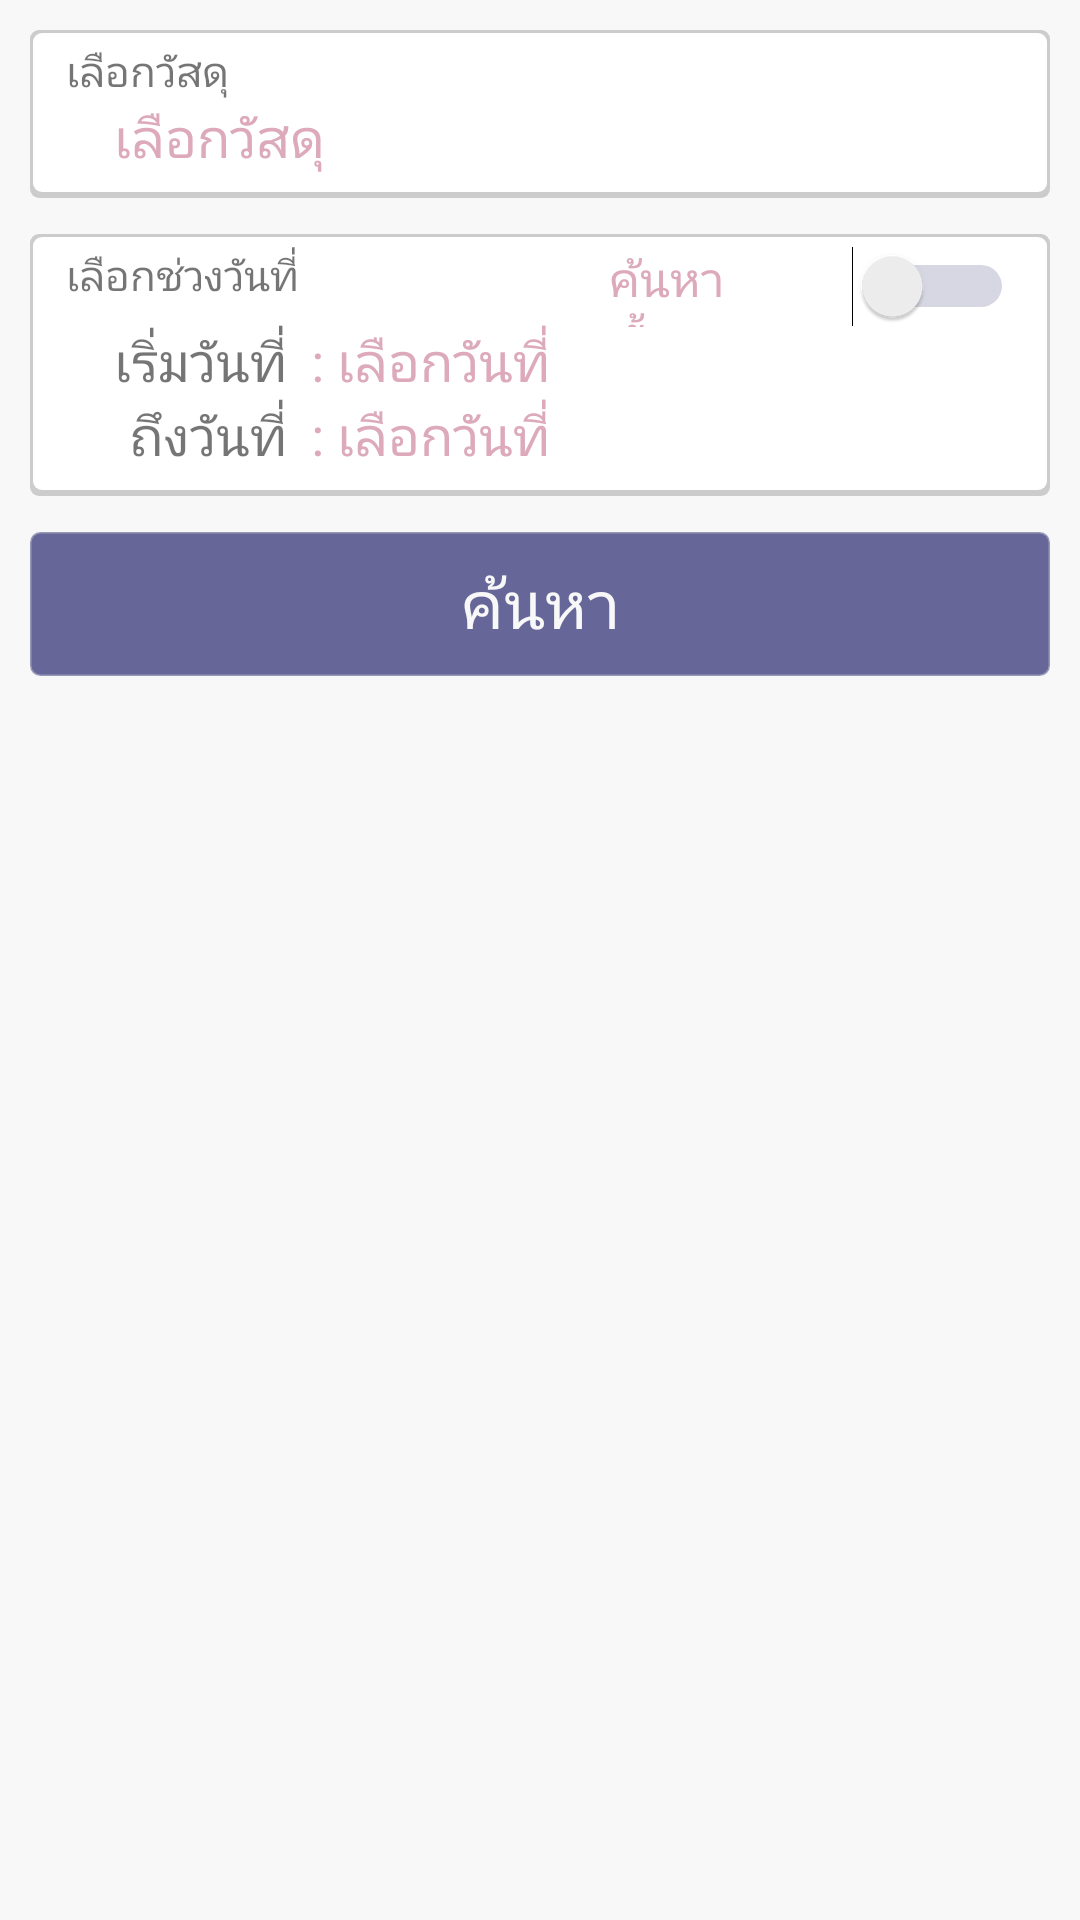

This screen was rendered from an Android layout file. Write that file and the resources it references.
<!-- AndroidManifest.xml: application theme AppTheme -->
<!-- res/layout/fsetfinding.xml -->
<?xml version="1.0" encoding="utf-8"?>
<android.support.constraint.ConstraintLayout xmlns:android="http://schemas.android.com/apk/res/android"
    xmlns:app="http://schemas.android.com/apk/res-auto"
    xmlns:tools="http://schemas.android.com/tools"
    android:layout_width="match_parent"
    android:layout_height="match_parent"
    android:background="@color/white"
    android:paddingLeft="10dp"
    android:paddingRight="10dp">

    <android.support.constraint.ConstraintLayout
        android:id="@+id/constraintLayout"
        android:layout_width="match_parent"
        android:layout_height="wrap_content"
        android:layout_marginTop="10dp"
        android:background="@drawable/round_list"
        app:layout_constraintTop_toTopOf="parent"
        tools:layout_editor_absoluteX="10dp">

        <TextView
            android:id="@+id/tvSelmat"
            android:layout_width="match_parent"
            android:layout_height="wrap_content"
            android:layout_marginStart="8dp"
            android:text="เลือกวัสดุ"
            android:theme="@style/Text"
            app:layout_constraintStart_toStartOf="parent"
            app:layout_constraintTop_toTopOf="parent" />

        <TextView
            android:id="@+id/tvMat"
            android:layout_width="match_parent"
            android:layout_height="wrap_content"
            android:layout_marginStart="24dp"
            android:text="เลือกวัสดุ"
            android:textColor="@color/colorAccent"
            android:textSize="18sp"
            android:theme="@style/Text"
            app:layout_constraintStart_toStartOf="@+id/tvSelmat"
            app:layout_constraintTop_toBottomOf="@+id/tvSelmat" />

    </android.support.constraint.ConstraintLayout>

    <android.support.constraint.ConstraintLayout
        android:id="@+id/constraintLayout5"
        android:layout_width="match_parent"
        android:layout_height="wrap_content"
        android:layout_marginTop="12dp"
        android:background="@drawable/round_list"
        app:layout_constraintTop_toBottomOf="@+id/constraintLayout"
        tools:layout_editor_absoluteX="10dp">


        <android.support.constraint.ConstraintLayout
            android:id="@+id/cLaydate"
            android:layout_width="0dp"
            android:layout_height="wrap_content"
            android:layout_marginEnd="8dp"
            android:layout_marginStart="16dp"
            app:layout_constraintEnd_toEndOf="parent"
            app:layout_constraintStart_toStartOf="@+id/tvSelmat"
            app:layout_constraintTop_toBottomOf="@+id/tvSelmat">

            <TextView
                android:id="@+id/tvSdate"
                android:layout_width="0dp"
                android:layout_height="wrap_content"
                android:layout_marginEnd="8dp"
                android:layout_marginStart="8dp"
                android:text=": เลือกวันที่"
                android:textColor="@color/colorAccent"
                android:textSize="18sp"
                android:theme="@style/Text"
                app:layout_constraintEnd_toEndOf="parent"
                app:layout_constraintHorizontal_bias="0.021"
                app:layout_constraintStart_toEndOf="@+id/tvS"
                app:layout_constraintTop_toTopOf="@+id/tvS" />

            <TextView
                android:id="@+id/tvE"
                android:layout_width="wrap_content"
                android:layout_height="wrap_content"
                android:text="ถึงวันที่"
                android:textColor="@color/text_color_secondary"
                android:textSize="18sp"
                android:theme="@style/Text"
                app:layout_constraintEnd_toEndOf="@+id/tvS"
                app:layout_constraintTop_toBottomOf="@+id/tvS" />

            <TextView
                android:id="@+id/tvS"
                android:layout_width="wrap_content"
                android:layout_height="wrap_content"
                android:layout_marginStart="16dp"
                android:text="เริ่มวันที่"
                android:textColor="@color/text_color_secondary"
                android:textSize="18sp"
                android:theme="@style/Text"
                app:layout_constraintStart_toStartOf="@+id/tvSelmat"
                app:layout_constraintTop_toBottomOf="@+id/tvSelmat" />

            <TextView
                android:id="@+id/tvEdate"
                android:layout_width="0dp"
                android:layout_height="wrap_content"
                android:layout_marginEnd="8dp"
                android:text=": เลือกวันที่"
                android:textColor="@color/colorAccent"
                android:textSize="18sp"
                android:theme="@style/Text"
                app:layout_constraintEnd_toEndOf="parent"
                app:layout_constraintStart_toStartOf="@+id/tvSdate"
                app:layout_constraintTop_toBottomOf="@+id/tvSdate" />

        </android.support.constraint.ConstraintLayout>

        <TextView
            android:id="@+id/tvSelmat"
            android:layout_width="156dp"
            android:layout_height="26dp"
            android:layout_marginStart="8dp"
            android:text="เลือกช่วงวันที่"
            android:theme="@style/Text"
            app:layout_constraintStart_toStartOf="parent"
            app:layout_constraintTop_toTopOf="parent" />

        <Switch
            android:id="@+id/swFindall"
            android:layout_width="135dp"
            android:layout_height="24dp"
            android:layout_marginEnd="8dp"
            android:text="ค้นหาทั้งหมด"
            android:textColor="@color/colorAccent"
            android:textSize="16sp"
            android:theme="@style/Text"
            app:layout_constraintEnd_toEndOf="parent"
            app:layout_constraintHorizontal_bias="1.0"
            app:layout_constraintStart_toEndOf="@+id/tvSelmat"
            app:layout_constraintTop_toTopOf="@+id/tvSelmat" />

    </android.support.constraint.ConstraintLayout>

    <Button
        android:id="@+id/btFind"
        android:layout_width="0dp"
        android:layout_height="wrap_content"
        android:layout_marginTop="12dp"
        android:background="@drawable/round_button"
        android:text="ค้นหา"
        android:theme="@style/Button.Primary"
        app:layout_constraintEnd_toEndOf="parent"
        app:layout_constraintStart_toStartOf="parent"
        app:layout_constraintTop_toBottomOf="@+id/constraintLayout5" />

</android.support.constraint.ConstraintLayout>
<!-- resources referenced by this layout -->
<resources>
  <color name="colorAccent">#ddaabb</color>
  <color name="white">#f8f8f8</color>
  <!-- drawable round_button (drawable) -->
  <?xml version="1.0" encoding="utf-8"?>
  <selector xmlns:android="http://schemas.android.com/apk/res/android" >
      <item android:state_pressed="true" > //Press
          <shape android:shape="rectangle"  >
              <corners android:radius="3dip" />
              <stroke android:width="1dip" android:color="#f047348e" />
              
          </shape>
      </item>
      <item android:state_focused="true"> // Focus
          <shape android:shape="rectangle"  >
              <corners android:radius="3dip" />
              <stroke android:width="1dip" android:color="#A947348E" />
              <solid android:color="#3f47348e"/>
          </shape>
      </item>
      <item > //Normal
          <shape android:shape="rectangle"  >
              <corners android:radius="3dip" />
              <stroke android:width="1dip" android:color="#A947348E" />
              <solid android:color="@color/colorSecond"/>
  
              
          </shape>
      </item>
  </selector>
  <!-- drawable round_list (drawable-v21) -->
  <?xml version="1.0" encoding="UTF-8"?>
  <layer-list xmlns:android="http://schemas.android.com/apk/res/android" >
  
      <item>
          <shape android:shape="rectangle"
              android:dither="true">
              <corners android:radius="3dp"/>
              <solid android:color="#ccc" />
  
          </shape>
      </item>
  
      <item android:bottom="2dp" android:left="1dp" android:right="1dp" android:top="1dp">
          <shape android:shape="rectangle"
              android:dither="true">
              <corners android:radius="3dp" />
              <solid android:color="@android:color/white" />
              <padding android:bottom="8dp"
                  android:top="4dp"
                  android:left="4dp"
                  android:right="4dp" />
          </shape>
      </item>
  
  
  
  
  </layer-list>
  <style name="Button.Primary" parent="AppTheme">
          <item name="android:textSize">22sp</item>
          <item name="android:layout_height">20dp</item>
          <item name="android:textColor">@color/white</item>
          <item name="android:backgroundTint">@color/colorSecond</item>
          <item name="background">@drawable/round_button</item>
      </style>
  <style name="AppTheme" parent="Theme.AppCompat.Light.DarkActionBar">
          
          <item name="colorPrimary">@color/colorPrimary</item>
          <item name="colorPrimaryDark">@color/colorSecond</item>
          <item name="colorAccent">@color/colorAccent</item>
          <item name="android:windowFullscreen">true</item>
  
          
      </style>
  <color name="colorSecond">#666798</color>
  <color name="colorPrimary">#49348e</color>
</resources>
